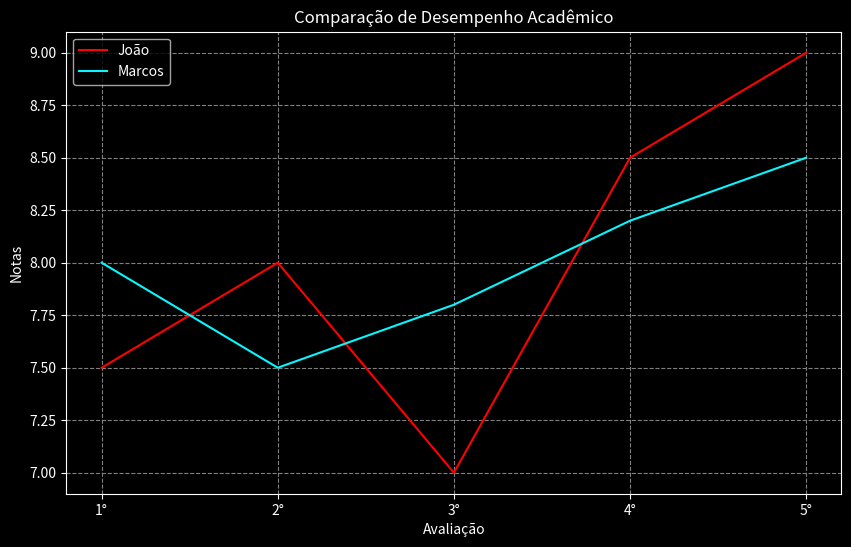

Here is the Python script that generated this plot:
import matplotlib.pyplot as plt

prova = ['1°','2°','3°','4°','5°']
alunoA = [7.5, 8, 7, 8.5, 9]
alunoB = [8, 7.5, 7.8, 8.2, 8.5]

plt.style.use('dark_background') 

fig, ax = plt.subplots(figsize=(10,6))
#ax.set_facecolor('#333330')

plt.plot(prova, alunoA, label='João', color='red')
plt.plot(prova, alunoB, label='Marcos', color='#08f7fe')

plt.title('Comparação de Desempenho Acadêmico')
plt.ylabel('Notas')
plt.xlabel('Avaliação')

plt.grid(True, color='gray', linestyle='--')
plt.legend()

plt.show()